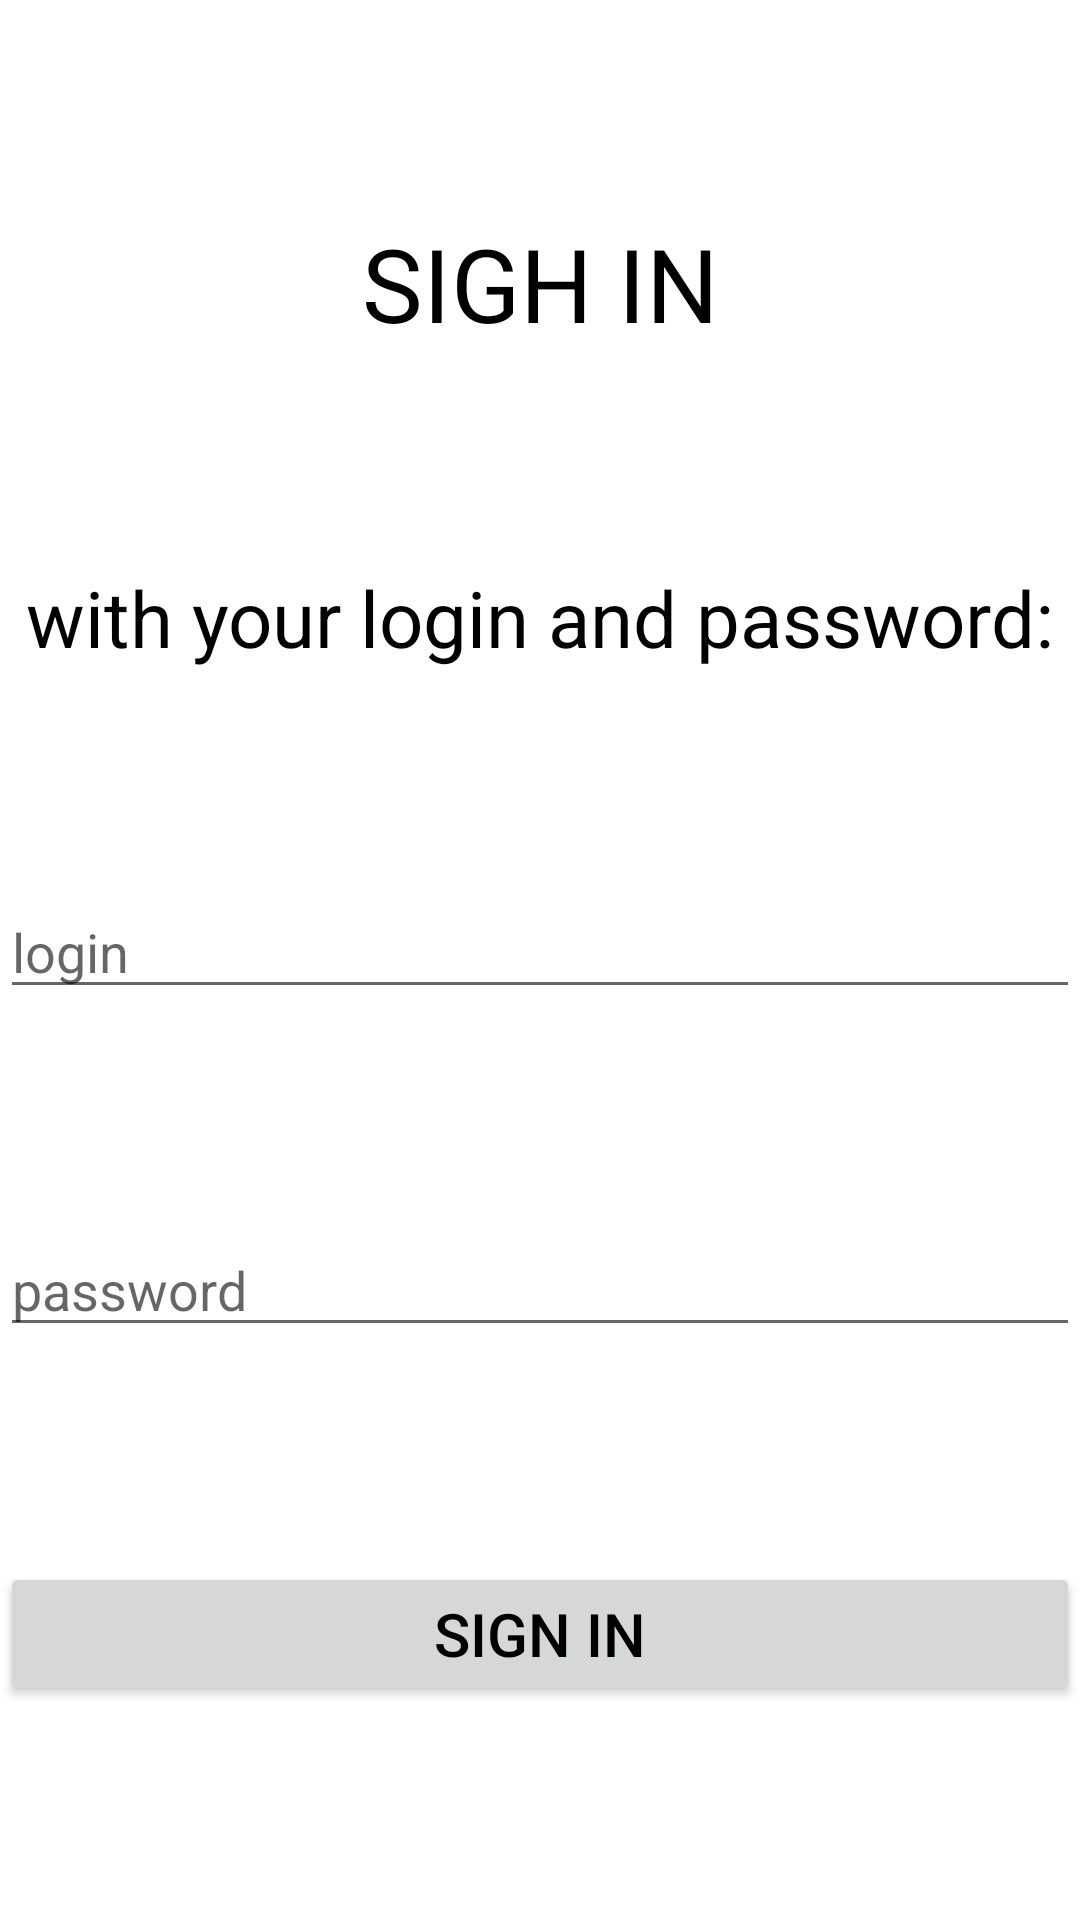

Write the Android layout XML for this screen, with the resource values it uses.
<!-- AndroidManifest.xml: application theme Theme.AndrAyim -->
<!-- res/layout/signin_fragment.xml -->
<?xml version="1.0" encoding="utf-8"?>
<androidx.constraintlayout.widget.ConstraintLayout xmlns:android="http://schemas.android.com/apk/res/android"
    android:layout_width="match_parent"
    android:layout_height="match_parent"
    xmlns:app="http://schemas.android.com/apk/res-auto">

    <androidx.appcompat.widget.AppCompatTextView
        android:id="@+id/txt"
        android:text="SIGH IN"
        android:textColor="@color/black"
        android:textSize="34sp"
        android:layout_width="wrap_content"
        android:layout_height="wrap_content"
        app:layout_constraintTop_toTopOf="parent"
        app:layout_constraintLeft_toLeftOf="parent"
        app:layout_constraintRight_toRightOf="parent"
        app:layout_constraintBottom_toTopOf="@+id/signInText"/>

    <androidx.appcompat.widget.AppCompatTextView
        android:id="@+id/signInText"
        android:text="with your login and password:"
        android:textSize="26sp"
        android:textColor="@color/black"
        android:layout_width="wrap_content"
        android:layout_height="wrap_content"
        app:layout_constraintTop_toBottomOf="@+id/txt"
        app:layout_constraintLeft_toLeftOf="parent"
        app:layout_constraintRight_toRightOf="parent"
        app:layout_constraintBottom_toTopOf="@id/login"/>

    <androidx.appcompat.widget.AppCompatEditText
        android:id="@+id/login"
        android:layout_width="match_parent"
        android:layout_height="wrap_content"
        android:hint="login"
        app:layout_constraintTop_toBottomOf="@+id/signInText"
        app:layout_constraintLeft_toLeftOf="parent"
        app:layout_constraintRight_toRightOf="parent"
        app:layout_constraintBottom_toTopOf="@id/password"/>

    <androidx.appcompat.widget.AppCompatEditText
        android:id="@+id/password"
        android:hint="password"
        android:layout_width="match_parent"
        android:layout_height="wrap_content"
        app:layout_constraintTop_toBottomOf="@id/login"
        app:layout_constraintLeft_toLeftOf="parent"
        app:layout_constraintRight_toRightOf="parent"
        app:layout_constraintBottom_toTopOf="@id/signInBtn"/>

    <androidx.appcompat.widget.AppCompatButton
        android:id="@+id/signInBtn"
        android:layout_width="match_parent"
        android:layout_height="wrap_content"
        android:text="sign in"
        android:textSize="20sp"
        android:textColor="@color/black"
        app:layout_constraintTop_toBottomOf="@id/password"
        app:layout_constraintLeft_toLeftOf="parent"
        app:layout_constraintRight_toRightOf="parent"
        app:layout_constraintBottom_toBottomOf="parent"/>



</androidx.constraintlayout.widget.ConstraintLayout>
<!-- resources referenced by this layout -->
<resources>
  <color name="black">#FF000000</color>
  <style name="Theme.AndrAyim" parent="Theme.MaterialComponents.DayNight.DarkActionBar">
          
          <item name="colorPrimary">@color/purple_500</item>
          <item name="colorPrimaryVariant">@color/purple_700</item>
          <item name="colorOnPrimary">@color/white</item>
          
          <item name="colorSecondary">@color/teal_200</item>
          <item name="colorSecondaryVariant">@color/teal_700</item>
          <item name="colorOnSecondary">@color/black</item>
          
          <item name="android:statusBarColor" tools:targetApi="l">?attr/colorPrimaryVariant</item>
          
      </style>
  <color name="purple_500">#FF6200EE</color>
  <color name="purple_700">#FF3700B3</color>
  <color name="white">#FFFFFFFF</color>
  <color name="teal_200">#FF03DAC5</color>
  <color name="teal_700">#FF018786</color>
</resources>
